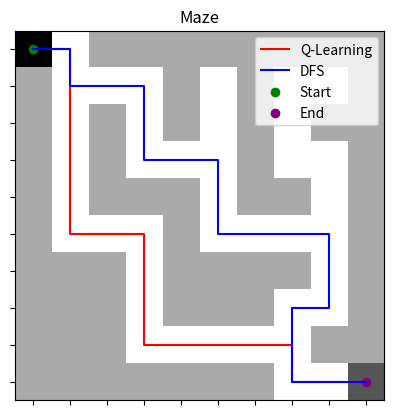

The script that saved this image:
import matplotlib.pyplot as plt

maze_data = [
    [3, 0, 1, 1, 1, 1, 1, 1, 1, 1],
    [1, 0, 0, 0, 1, 0, 1, 0, 0, 1],
    [1, 0, 1, 0, 1, 0, 1, 0, 1, 1],
    [1, 0, 1, 0, 0, 0, 1, 0, 0, 1],
    [1, 0, 1, 1, 1, 0, 1, 1, 0, 1],
    [1, 0, 0, 0, 1, 0, 0, 0, 0, 1],
    [1, 1, 1, 0, 1, 1, 1, 1, 0, 1],
    [1, 1, 1, 0, 1, 1, 1, 0, 0, 1],
    [1, 1, 1, 0, 0, 0, 0, 0, 1, 1],
    [1, 1, 1, 1, 1, 1, 1, 0, 0, 2]
]

path1 = [(0, 0), (0, 1), (1, 1), (2, 1), (3, 1), (4, 1), (5, 1), (5, 2), (5, 3), (6, 3), (7, 3), (8, 3), (8, 4), (8, 5), (8, 6), (8, 7), (9, 7), (9, 8), (9, 9)]
path2 = [(0, 0), (0, 1), (1, 1), (1, 2), (1, 3), (2, 3), (3, 3), (3, 4), (3, 5), (4, 5), (5, 5), (5, 6), (5, 7), (5, 8), (6, 8), (7, 8), (7, 7), (8, 7), (9, 7), (9, 8), (9, 9)]
# Create the maze figure
fig, ax = plt.subplots()
ax.set_title("Maze")
ax.set_xticks(range(len(maze_data[0])))
ax.set_yticks(range(len(maze_data)))
ax.set_xticklabels([])
ax.set_yticklabels([])

# Plot the maze
ax.imshow(maze_data, cmap='binary')

# Plot the Q-Learning path
ql_x = [pos[1] for pos in path1]
ql_y = [pos[0] for pos in path1]
ax.plot(ql_x, ql_y, color='red', label='Q-Learning')

# Plot the DFS path
dfs_x = [pos[1] for pos in path2]
dfs_y = [pos[0] for pos in path2]
ax.plot(dfs_x, dfs_y, color='blue', label='DFS')

# Mark the start and end points
ax.scatter(0, 0, color='green', marker='o', label='Start')
ax.scatter(9, 9, color='purple', marker='o', label='End')

# Add legend
ax.legend()

# Show the figure
plt.show()